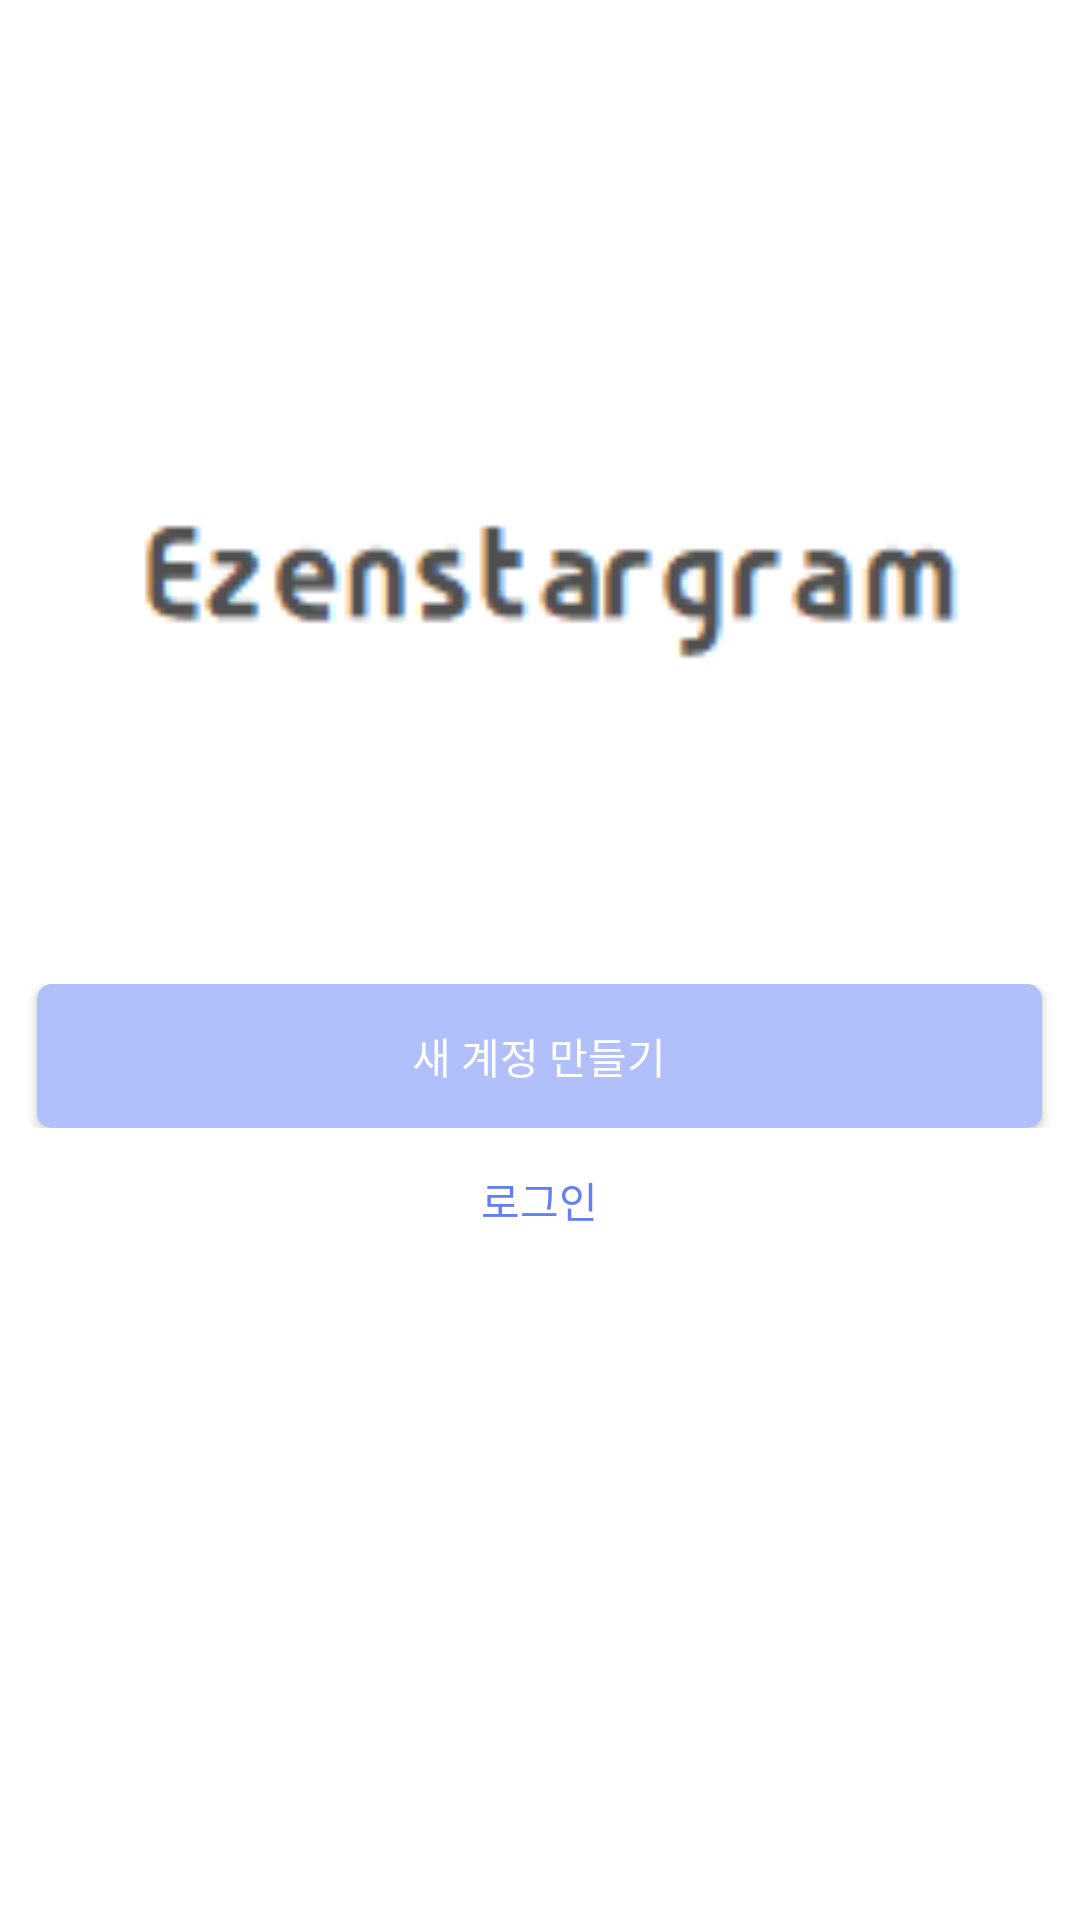

This screen was rendered from an Android layout file. Write that file and the resources it references.
<!-- AndroidManifest.xml: application theme AppTheme -->
<!-- res/layout/activity_login.xml -->
<?xml version="1.0" encoding="utf-8"?>
<LinearLayout xmlns:android="http://schemas.android.com/apk/res/android"
    xmlns:app="http://schemas.android.com/apk/res-auto"
    xmlns:tools="http://schemas.android.com/tools"
    android:layout_width="match_parent"
    android:layout_height="match_parent"
    android:background="@android:color/background_light"
    android:orientation="vertical"
    tools:context=".MainActivity">

    <ImageView
        android:id="@+id/imageView"
        android:layout_width="match_parent"
        android:layout_height="328dp"
        app:srcCompat="@drawable/title" />

    <LinearLayout
        android:layout_width="match_parent"
        android:layout_height="wrap_content"
        android:gravity="center"
        android:orientation="horizontal">

        <Button
            android:id="@+id/button1"
            android:layout_width="335dp"
            android:layout_height="wrap_content"
            android:background="@drawable/button_corner"

            android:text="새 계정 만들기"
            android:textColor="@android:color/background_light" />

    </LinearLayout>

    <LinearLayout
        android:layout_width="match_parent"
        android:layout_height="wrap_content"
        android:background="@android:color/background_light"
        android:gravity="center"
        android:orientation="horizontal">

        <Button
            android:id="@+id/button2"
            android:layout_width="335dp"
            android:layout_height="wrap_content"
            android:background="#00FF0000"
            android:text="로그인"
            android:textColor="#647FF2" />
    </LinearLayout>

</LinearLayout>
<!-- resources referenced by this layout -->
<resources>
  <!-- drawable button_corner (drawable) -->
  <?xml version="1.0" encoding="utf-8"?>
  <shape android:shape="rectangle"
      xmlns:android="http://schemas.android.com/apk/res/android"
      >
      <solid android:color="#B1BFFA"/>
      <corners android:bottomRightRadius="5dp" android:bottomLeftRadius="5dp" android:topLeftRadius="5dp" android:topRightRadius="5dp"/>
  </shape>
  <!-- drawable title: png bitmap (drawable, 1312 bytes) -->
  <style name="AppTheme" parent="Theme.AppCompat.Light">
          
          <item name="colorPrimary">@color/select</item>
          <item name="colorPrimaryDark">@color/select</item>
          <item name="colorAccent">@color/select</item>
          <item name="actionMenuTextColor">@color/select</item>
  
      </style>
  <color name="select">#FF000000</color>
</resources>
